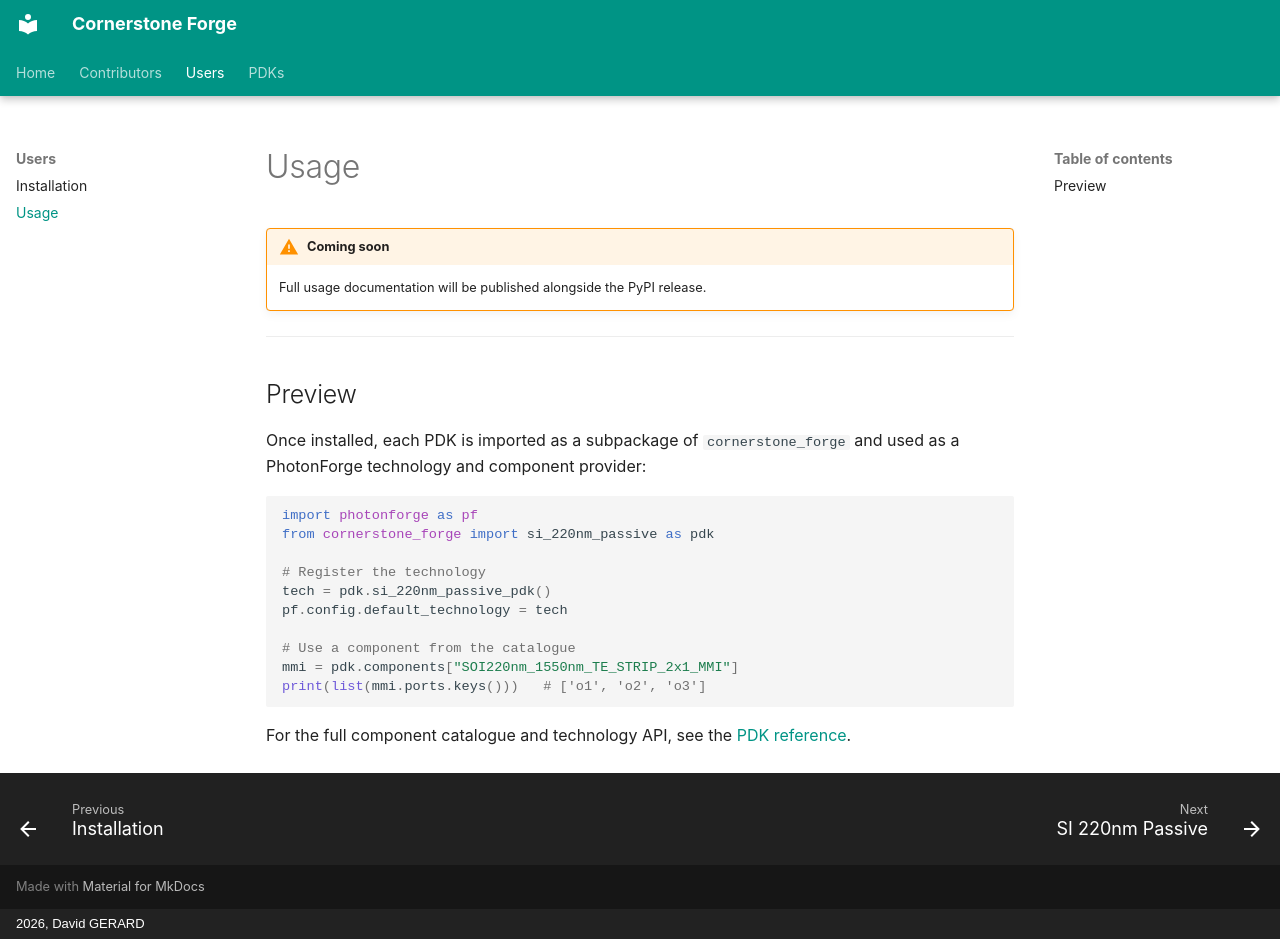

repository: David-GERARD/cornerstone-forge · page: users/usage/index.html · generator: mkdocs · copyright: 2026, David GERARD

# Usage

!!! warning "Coming soon"
    Full usage documentation will be published alongside the PyPI release.

---

## Preview

Once installed, each PDK is imported as a subpackage of `cornerstone_forge` and used as a PhotonForge technology and component provider:

```python
import photonforge as pf
from cornerstone_forge import si_220nm_passive as pdk

# Register the technology
tech = pdk.si_220nm_passive_pdk()
pf.config.default_technology = tech

# Use a component from the catalogue
mmi = pdk.components["SOI220nm_1550nm_TE_STRIP_2x1_MMI"]
print(list(mmi.ports.keys()))   # ['o1', 'o2', 'o3']
```

For the full component catalogue and technology API, see the [PDK reference](../pdks/si_220nm_passive.md).
